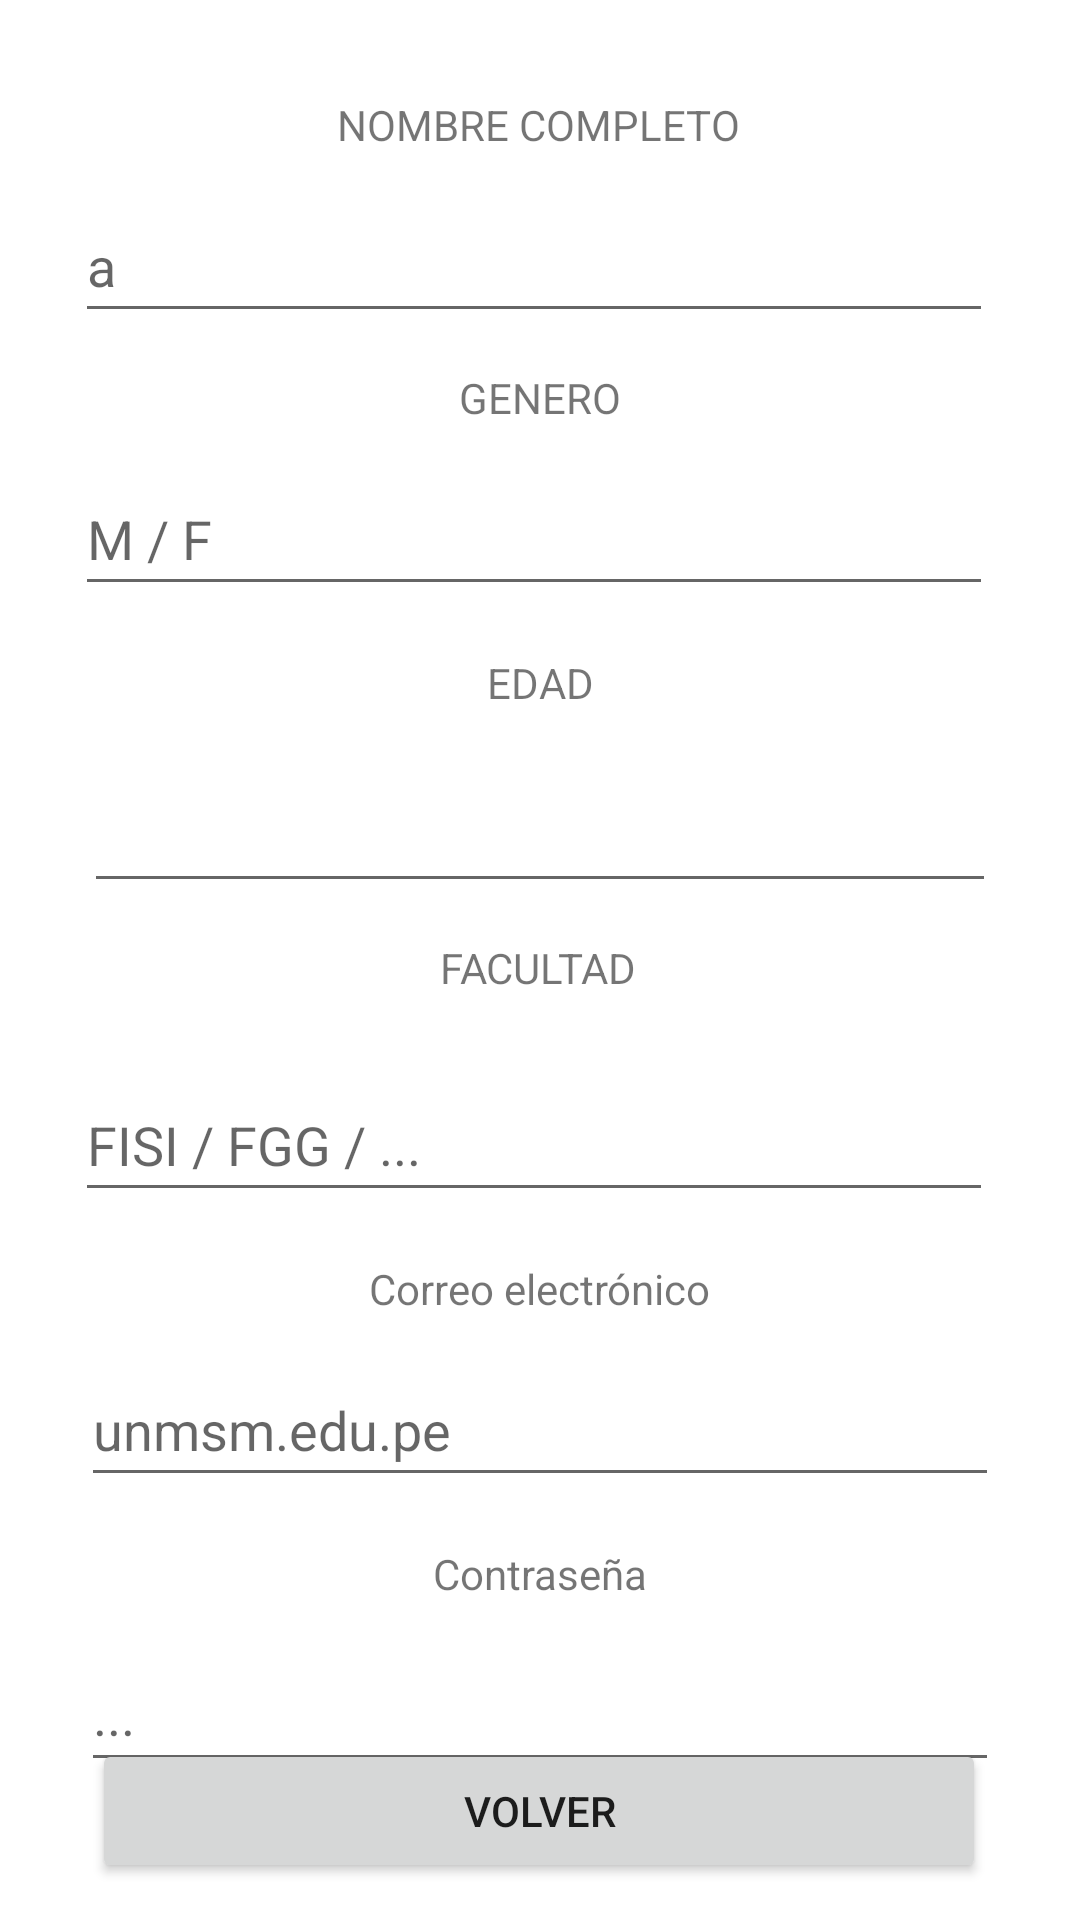

Reconstruct the res/layout file that produces this screen, plus the resources it refers to.
<!-- AndroidManifest.xml: application theme Theme.TinderMain -->
<!-- res/layout/activity_registro.xml -->
<?xml version="1.0" encoding="utf-8"?>
<androidx.constraintlayout.widget.ConstraintLayout xmlns:android="http://schemas.android.com/apk/res/android"
    xmlns:app="http://schemas.android.com/apk/res-auto"
    xmlns:tools="http://schemas.android.com/tools"
    android:layout_width="match_parent"
    android:layout_height="match_parent"
    tools:context=".Registro">

    <Button
        android:id="@+id/botonRegister"
        android:layout_width="298dp"
        android:layout_height="53dp"
        android:text="REGISTRARSE"
        app:layout_constraintBottom_toTopOf="@+id/botonVolver"
        app:layout_constraintEnd_toEndOf="parent"
        app:layout_constraintHorizontal_bias="0.495"
        app:layout_constraintStart_toStartOf="parent"
        app:layout_constraintTop_toBottomOf="@+id/registroCelular"
        app:layout_constraintVertical_bias="0.909" />

    <Button
        android:id="@+id/botonVolver"
        android:layout_width="298dp"
        android:layout_height="48dp"
        android:layout_marginBottom="16dp"
        android:text="VOLVER"
        app:layout_constraintBottom_toBottomOf="parent"
        app:layout_constraintEnd_toEndOf="parent"
        app:layout_constraintHorizontal_bias="0.495"
        app:layout_constraintStart_toStartOf="parent"
        app:layout_constraintTop_toBottomOf="@+id/registroCelular"
        app:layout_constraintVertical_bias="0.8" />

    <EditText
        android:id="@+id/registroGenero"
        android:layout_width="306dp"
        android:layout_height="48dp"
        android:layout_marginTop="12dp"
        android:ems="10"
        android:hint="M / F"
        android:inputType="textPersonName"
        app:layout_constraintEnd_toEndOf="parent"
        app:layout_constraintHorizontal_bias="0.466"
        app:layout_constraintStart_toStartOf="parent"
        app:layout_constraintTop_toBottomOf="@+id/textView2" />

    <EditText
        android:id="@+id/registroFacultad"
        android:layout_width="306dp"
        android:layout_height="48dp"
        android:layout_marginTop="24dp"
        android:ems="10"
        android:hint="FISI / FGG / ..."
        android:inputType="textPersonName"
        app:layout_constraintEnd_toEndOf="parent"
        app:layout_constraintHorizontal_bias="0.466"
        app:layout_constraintStart_toStartOf="parent"
        app:layout_constraintTop_toBottomOf="@+id/textView4" />

    <TextView
        android:id="@+id/textView"
        android:layout_width="wrap_content"
        android:layout_height="wrap_content"
        android:layout_marginTop="32dp"
        android:text="NOMBRE COMPLETO"
        app:layout_constraintEnd_toEndOf="parent"
        app:layout_constraintHorizontal_bias="0.498"
        app:layout_constraintStart_toStartOf="parent"
        app:layout_constraintTop_toTopOf="parent" />

    <EditText
        android:id="@+id/registroNombre"
        android:layout_width="306dp"
        android:layout_height="48dp"
        android:layout_marginTop="12dp"
        android:ems="10"
        android:hint="a"
        android:inputType="textPersonName"
        app:layout_constraintEnd_toEndOf="parent"
        app:layout_constraintHorizontal_bias="0.466"
        app:layout_constraintStart_toStartOf="parent"
        app:layout_constraintTop_toBottomOf="@+id/textView" />

    <TextView
        android:id="@+id/textView3"
        android:layout_width="wrap_content"
        android:layout_height="wrap_content"
        android:layout_marginTop="16dp"
        android:text="EDAD"
        app:layout_constraintEnd_toEndOf="parent"
        app:layout_constraintStart_toStartOf="parent"
        app:layout_constraintTop_toBottomOf="@+id/registroGenero" />

    <TextView
        android:id="@+id/textView5"
        android:layout_width="wrap_content"
        android:layout_height="wrap_content"
        android:layout_marginTop="16dp"
        android:text="@string/correo_electr_nico"
        app:layout_constraintEnd_toEndOf="parent"
        app:layout_constraintStart_toStartOf="parent"
        app:layout_constraintTop_toBottomOf="@+id/registroFacultad" />

    <TextView
        android:id="@+id/textView6"
        android:layout_width="wrap_content"
        android:layout_height="wrap_content"
        android:layout_marginTop="16dp"
        android:text="@string/contrase_a"
        app:layout_constraintEnd_toEndOf="parent"
        app:layout_constraintStart_toStartOf="parent"
        app:layout_constraintTop_toBottomOf="@+id/registroBase" />

    <TextView
        android:id="@+id/textView2"
        android:layout_width="wrap_content"
        android:layout_height="wrap_content"
        android:layout_marginTop="12dp"
        android:text="GENERO"
        app:layout_constraintEnd_toEndOf="parent"
        app:layout_constraintStart_toStartOf="parent"
        app:layout_constraintTop_toBottomOf="@+id/registroNombre" />

    <EditText
        android:id="@+id/registroBase"
        android:layout_width="306dp"
        android:layout_height="48dp"
        android:layout_marginTop="12dp"
        android:ems="10"
        android:hint="unmsm.edu.pe"
        android:inputType="textPersonName"
        app:layout_constraintEnd_toEndOf="parent"
        app:layout_constraintStart_toStartOf="parent"
        app:layout_constraintTop_toBottomOf="@+id/textView5" />

    <EditText
        android:id="@+id/registroCelular"
        android:layout_width="306dp"
        android:layout_height="48dp"
        android:layout_marginTop="12dp"
        android:ems="10"
        android:hint="..."
        android:inputType="textPersonName"
        app:layout_constraintEnd_toEndOf="parent"
        app:layout_constraintStart_toStartOf="parent"
        app:layout_constraintTop_toBottomOf="@+id/textView6" />

    <TextView
        android:id="@+id/textView4"
        android:layout_width="wrap_content"
        android:layout_height="wrap_content"
        android:layout_marginTop="12dp"
        android:text="FACULTAD"
        app:layout_constraintEnd_toEndOf="parent"
        app:layout_constraintHorizontal_bias="0.498"
        app:layout_constraintStart_toStartOf="parent"
        app:layout_constraintTop_toBottomOf="@+id/registroEdad" />

    <EditText
        android:id="@+id/registroEdad"
        android:layout_width="304dp"
        android:layout_height="48dp"
        android:layout_marginTop="16dp"
        android:ems="10"
        android:inputType="textPersonName"
        android:text=""
        app:layout_constraintEnd_toEndOf="parent"
        app:layout_constraintStart_toStartOf="parent"
        app:layout_constraintTop_toBottomOf="@+id/textView3" />

</androidx.constraintlayout.widget.ConstraintLayout>
<!-- resources referenced by this layout -->
<resources>
  <string name="contrase_a">Contraseña</string>
  <string name="correo_electr_nico">Correo electrónico</string>
  <style name="Theme.TinderMain" parent="Theme.MaterialComponents.DayNight.DarkActionBar">
          
          <item name="colorPrimary">@color/purple_500</item>
          <item name="colorPrimaryVariant">@color/purple_700</item>
          <item name="colorOnPrimary">@color/white</item>
          
          <item name="colorSecondary">@color/teal_200</item>
          <item name="colorSecondaryVariant">@color/teal_700</item>
          <item name="colorOnSecondary">@color/black</item>
          
          <item name="android:statusBarColor" tools:targetApi="l">?attr/colorPrimaryVariant</item>
          
      </style>
  <!-- not gathered from this repository: default colours our renderer supplied (Android Studio template values) -->
  <color name="purple_500">#FF6200EE</color>
  <color name="purple_700">#FF3700B3</color>
  <color name="teal_200">#FF03DAC5</color>
  <color name="teal_700">#FF018786</color>
  <color name="black">#FF000000</color>
  <color name="white">#FFFFFFFF</color>
</resources>
